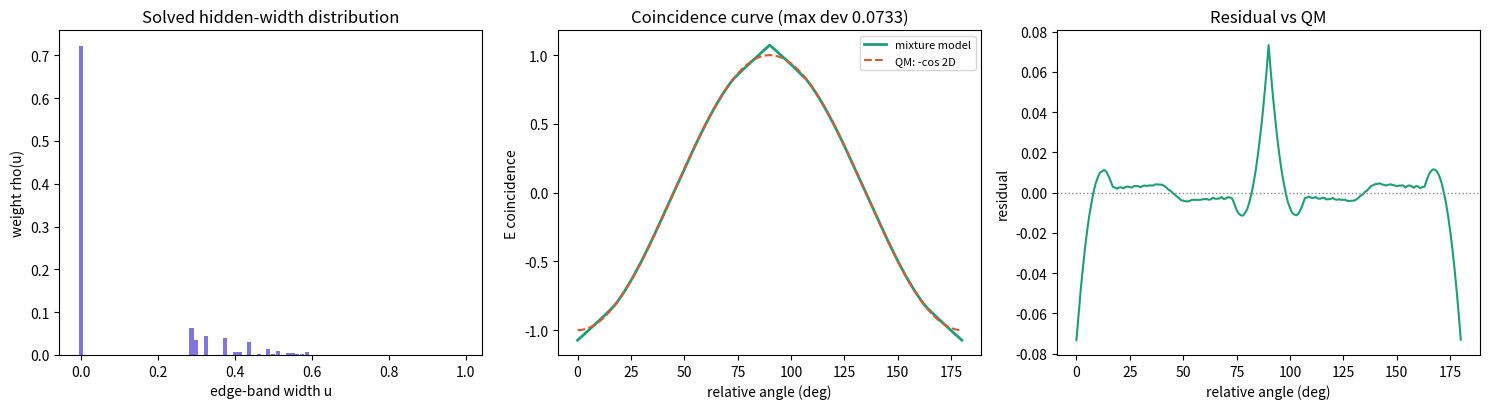

This chart was generated by the following Python code: (Note: this script raises an exception after producing the figure.)
#!/usr/bin/env python3
"""
pearle_band_solve.py — Promote the edge-band width to a hidden variable.

Model: each pair carries (lambda, u), both set at the source, independent of
settings (no measurement dependence). lambda ~ uniform [0, pi). u ~ rho(u),
the unknown "ambiguity width" distribution. Station rule stays deterministic
and local: outcome = sign(cos 2(lambda - a)); click iff |cos 2(lambda - a)| >= u.

For fixed u we can compute exactly (lambda-grid integration):
  Nu(D)  = pair coincidence probability at relative angle D
  Eu(D)  = coincidence correlator at D
The mixture gives  E(D) = sum_k p_k Nu_k(D) Eu_k(D) / sum_k p_k Nu_k(D).

Demanding E(D) = -cos(2D) for all D is LINEAR in p:
  sum_k p_k * c_k(D) = 0,   c_k(D) = Nu_k(D) * (Eu_k(D) + cos 2D)

Solve by NNLS over the simplex, then verify with independent Monte Carlo.
Consistency checks the solution MUST pass if it reproduces full QM statistics:
  - S at Bell angles = 2*sqrt(2) with no Tsirelson overshoot possible
  - singles efficiency <= Garg-Mermin bound 0.8284 (theorem, non-negotiable)
"""

import numpy as np
from scipy.optimize import nnls

_deg = np.pi / 180.0
S_QM = 2.0 * np.sqrt(2.0)
ETA_GM = 2.0 * (np.sqrt(2.0) - 1.0)

NLAM = 5760
LAM = np.linspace(0.0, np.pi, NLAM, endpoint=False)
THETAS = np.linspace(0.0, 180.0, 181)          # constraint grid for Delta
K = 80
US = np.linspace(0.0, 0.9875, K)               # edge-band width grid

def pair_stats(u, D):
    """Exact E and N at band u, relative angle D (deg), a=0, b=D."""
    ga = np.cos(2.0 * LAM)
    gb = np.cos(2.0 * (LAM + np.pi / 2.0 - D * _deg))
    det = (np.abs(ga) >= u) & (np.abs(gb) >= u)
    n = det.mean()
    if n == 0:
        return 0.0, 0.0
    oa = np.where(ga >= 0, 1.0, -1.0)
    ob = np.where(gb >= 0, 1.0, -1.0)
    return float(np.mean(oa[det] * ob[det]) * NLAM / det.sum() * n) / n, n

print("building constraint matrix ...")
E_tab = np.zeros((K, len(THETAS)))
N_tab = np.zeros((K, len(THETAS)))
for k, u in enumerate(US):
    for j, D in enumerate(THETAS):
        e, n = pair_stats(u, D)
        E_tab[k, j], N_tab[k, j] = e, n

C = (N_tab * (E_tab + np.cos(2.0 * THETAS * _deg))).T   # (n_theta, K)

# NNLS: minimize ||C p||  subject to p >= 0, sum p = 1 (soft constraint row)
gamma = 5.0
A = np.vstack([C, gamma * np.ones((1, K))])
b = np.concatenate([np.zeros(len(THETAS)), [gamma]])
p, res = nnls(A, b)
p = p / p.sum()

# Evaluate the mixture exactly
num = (p[:, None] * N_tab * E_tab).sum(axis=0)
den = (p[:, None] * N_tab).sum(axis=0)
E_mix = num / den
target = -np.cos(2.0 * THETAS * _deg)
dev = np.abs(E_mix - target)
print(f"NNLS residual: {res:.3e}")
print(f"max |E(D) + cos 2D| = {dev.max():.6f}")
print(f"mean deviation      = {dev.mean():.6f}")

# CHSH at Bell angles from the exact mixture
def E_at(a, b):
    ga = np.cos(2.0 * (LAM - a * _deg))
    gb = np.cos(2.0 * (LAM + np.pi / 2.0 - b * _deg))
    oa = np.where(ga >= 0, 1.0, -1.0)
    ob = np.where(gb >= 0, 1.0, -1.0)
    num = den = 0.0
    for k, u in enumerate(US):
        if p[k] < 1e-12:
            continue
        det = (np.abs(ga) >= u) & (np.abs(gb) >= u)
        num += p[k] * np.mean(oa * ob * det)
        den += p[k] * det.mean()
    return num / den

S = abs(E_at(0, 22.5) - E_at(0, 67.5) + E_at(45, 22.5) + E_at(45, 67.5))
eta = float(sum(p[k] * (1.0 - (2.0 / np.pi) * np.arcsin(min(US[k], 1.0)))
               for k in range(K)))
pair_eff = float((p[:, None] * N_tab).sum(axis=0).mean())
print(f"\nS at Bell angles     = {S:.6f}   (QM: {S_QM:.6f})")
print(f"singles efficiency   = {eta:.4f}   (Garg-Mermin bound: {ETA_GM:.4f}, "
      f"{'RESPECTED' if eta <= ETA_GM + 1e-6 else 'VIOLATED -> bug'})")
print(f"mean pair efficiency = {pair_eff:.4f}")

print("\nrho(u) support (p_k > 0.001):")
for k in range(K):
    if p[k] > 0.001:
        print(f"  u = {US[k]:.4f}   weight = {p[k]:.4f}")

# Independent Monte Carlo cross-check
rng = np.random.default_rng(7)
n = 4_000_000
lam = rng.uniform(0, np.pi, n)
u_s = rng.choice(US, size=n, p=p)
def mc_E(a, b):
    ga = np.cos(2 * (lam - a * _deg)); gb = np.cos(2 * (lam + np.pi/2 - b * _deg))
    det = (np.abs(ga) >= u_s) & (np.abs(gb) >= u_s)
    return float(np.mean(np.sign(ga)[det] * np.sign(gb)[det]))
S_mc = abs(mc_E(0,22.5) - mc_E(0,67.5) + mc_E(45,22.5) + mc_E(45,67.5))
print(f"\nMonte Carlo cross-check (4M pairs): S = {S_mc:.4f}, "
      f"E(22.5) = {mc_E(0,22.5):.4f} (QM: {-np.cos(45*_deg):.4f}), "
      f"E(30) = {mc_E(0,30):.4f} (QM: {-np.cos(60*_deg):.4f})")

# Plot
import matplotlib
matplotlib.use("Agg")
import matplotlib.pyplot as plt
fig, (ax1, ax2, ax3) = plt.subplots(1, 3, figsize=(15, 4.2))
ax1.bar(US, p, width=0.011, color="#7F77DD")
ax1.set_xlabel("edge-band width u"); ax1.set_ylabel("weight rho(u)")
ax1.set_title("Solved hidden-width distribution")
ax2.plot(THETAS, E_mix, color="#1D9E75", lw=2, label="mixture model")
ax2.plot(THETAS, target, color="#D85A30", ls="--", lw=1.5, label="QM: -cos 2D")
ax2.set_xlabel("relative angle (deg)"); ax2.set_ylabel("E coincidence")
ax2.set_title(f"Coincidence curve (max dev {dev.max():.4f})"); ax2.legend(fontsize=8)
ax3.plot(THETAS, E_mix - target, color="#1D9E75", lw=1.5)
ax3.axhline(0, color="#888", ls=":", lw=1)
ax3.set_xlabel("relative angle (deg)"); ax3.set_ylabel("residual")
ax3.set_title("Residual vs QM")
fig.tight_layout()
fig.savefig("/home/claude/pearle_band_solution.png", dpi=150)
np.savez("/home/claude/pearle_band_solution.npz", us=US, p=p)
print("\nsaved plot and solution arrays")
